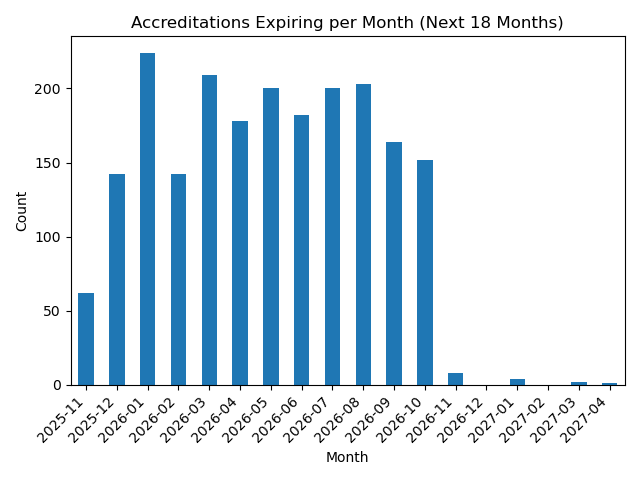

Values plotted in this chart, from the file beside it:
, expiring_count
2025-11, 62
2025-12, 142
2026-01, 224
2026-02, 142
2026-03, 209
2026-04, 178
2026-05, 200
2026-06, 182
2026-07, 200
2026-08, 203
2026-09, 164
2026-10, 152
2026-11, 8
2026-12, 0
2027-01, 4
2027-02, 0
2027-03, 2
2027-04, 1
